Run: headless pygame with SDL's dummy video driver; simulated clock (each Clock.tick advances the game by its frame time, no real sleeping); random seed 0; keys injected as events and as key.get_pressed() state; no mouse input.
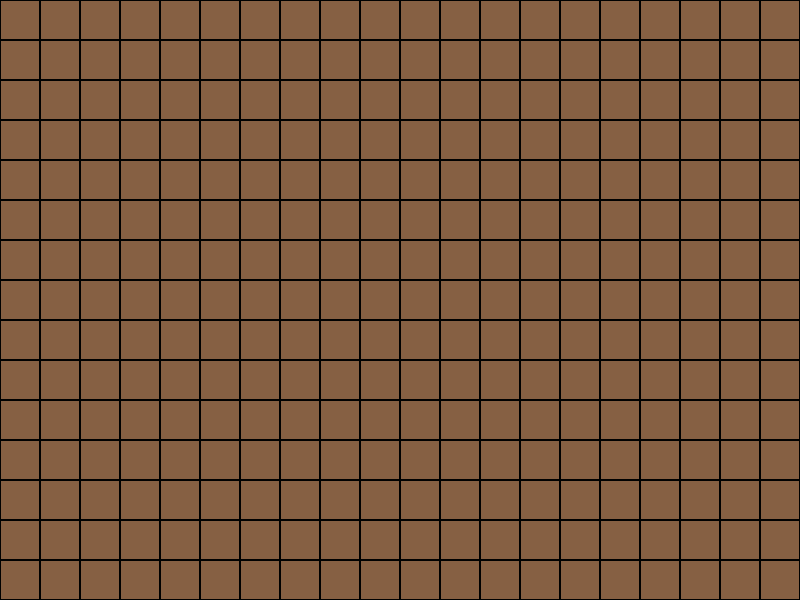
Frame 1 of 4 · flips 1–60 · no input
Frame 2 of 4 · flips 61–180 · tapped SPACE, RETURN · held RIGHT (→), D · screen unchanged from frame 1, image omitted
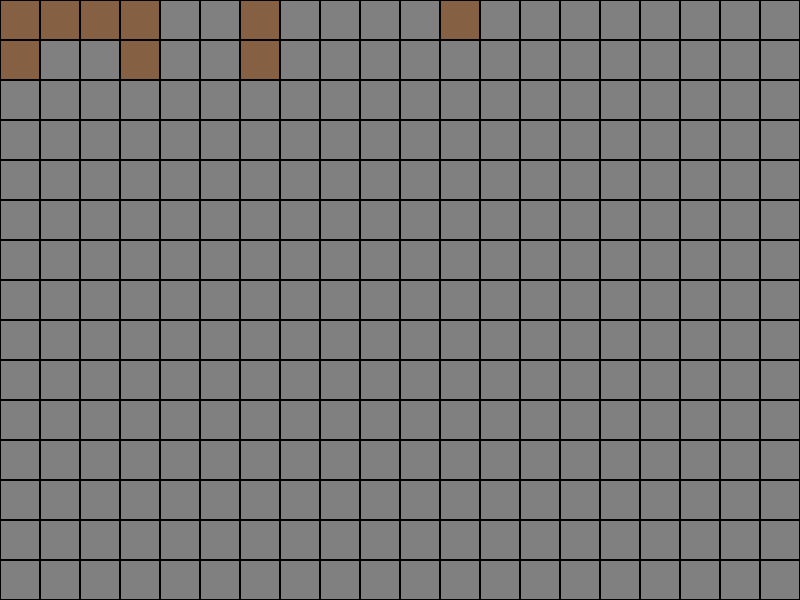
Frame 3 of 4 · flips 181–300 · held DOWN (↓), S
Frame 4 of 4 · flips 301–420 · held LEFT (←), A, UP (↑), W · screen same as frame 1, image omitted

The pygame program that drew these frames:

import pygame
import random

# --- Instellingen ---
SCHERM_BREEDTE = 800
SCHERM_HOOGTE = 600
BLOK_GROOTTE = 40  # Hoe groot elk blok is in pixels

# --- Kleuren van de blokken ---
KLEUR_LUCHT = (135, 206, 235)   # Lichtblauw
KLEUR_GRAS = (106, 170, 60)     # Groen
KLEUR_AARDE = (134, 96, 67)     # Bruin
KLEUR_STEEN = (128, 128, 128)   # Grijs
KLEUR_BEDROCK = (50, 50, 50)    # Donkergrijs
KLEUR_RAND = (0, 0, 0)          # Zwart (randen van blokken)

# --- Soorten blokken (als nummers) ---
LUCHT = 0
GRAS = 1
AARDE = 2
STEEN = 3
BEDROCK = 4

# --- Hoe groot de wereld is ---
WERELD_BREEDTE = 100   # 100 blokken breed
WERELD_HOOGTE = 50     # 50 blokken hoog


def maak_wereld():
    """Maakt een nieuwe wereld met blokken."""
    # Begin met een lege wereld (alles is lucht)
    wereld = [[LUCHT for _ in range(WERELD_BREEDTE)] for _ in range(WERELD_HOOGTE)]

    for x in range(WERELD_BREEDTE):
        # Kies een willekeurige hoogte voor het landschap
        grond_hoogte = random.randint(20, 28)

        for y in range(WERELD_HOOGTE):
            if y == grond_hoogte:
                wereld[y][x] = GRAS       # Bovenste laag = gras
            elif y < grond_hoogte + 4:
                wereld[y][x] = AARDE      # Daarna 4 lagen aarde
            elif y < WERELD_HOOGTE - 1:
                wereld[y][x] = STEEN      # De rest is steen
            else:
                wereld[y][x] = BEDROCK    # Onderste laag = bedrock

    return wereld


def teken_wereld(scherm, wereld, camera_x, camera_y):
    """Tekent alle zichtbare blokken op het scherm."""
    # Hoeveel blokken passen er op het scherm?
    blokken_x = SCHERM_BREEDTE // BLOK_GROOTTE + 2
    blokken_y = SCHERM_HOOGTE // BLOK_GROOTTE + 2

    # Begin bij het eerste zichtbare blok
    start_x = camera_x // BLOK_GROOTTE
    start_y = camera_y // BLOK_GROOTTE

    for y in range(start_y, min(start_y + blokken_y, WERELD_HOOGTE)):
        for x in range(start_x, min(start_x + blokken_x, WERELD_BREEDTE)):
            blok = wereld[y][x]

            # Kies de juiste kleur
            if blok == LUCHT:
                continue  # Lucht hoeven we niet te tekenen
            elif blok == GRAS:
                kleur = KLEUR_GRAS
            elif blok == AARDE:
                kleur = KLEUR_AARDE
            elif blok == STEEN:
                kleur = KLEUR_STEEN
            elif blok == BEDROCK:
                kleur = KLEUR_BEDROCK

            # Bereken waar op het scherm dit blok staat
            scherm_x = x * BLOK_GROOTTE - camera_x
            scherm_y = y * BLOK_GROOTTE - camera_y

            # Teken het blok
            pygame.draw.rect(scherm, kleur, (scherm_x, scherm_y, BLOK_GROOTTE, BLOK_GROOTTE))
            # Teken een randje eromheen
            pygame.draw.rect(scherm, KLEUR_RAND, (scherm_x, scherm_y, BLOK_GROOTTE, BLOK_GROOTTE), 1)


def main():
    pygame.init()
    scherm = pygame.display.set_mode((SCHERM_BREEDTE, SCHERM_HOOGTE))
    pygame.display.set_caption("Mijn Minecraft!")
    klok = pygame.time.Clock()

    # Maak de wereld aan
    wereld = maak_wereld()

    # Camera positie (hoeveel pixels zijn we al naar rechts/beneden)
    camera_x = 0
    camera_y = 0
    CAMERA_SNELHEID = 10

    # Spel-lus
    while True:
        for event in pygame.event.get():
            if event.type == pygame.QUIT:
                pygame.quit()
                return

        # Beweeg de camera met de pijltjestoetsen
        toetsen = pygame.key.get_pressed()
        if toetsen[pygame.K_LEFT]:
            camera_x -= CAMERA_SNELHEID
        if toetsen[pygame.K_RIGHT]:
            camera_x += CAMERA_SNELHEID
        if toetsen[pygame.K_UP]:
            camera_y -= CAMERA_SNELHEID
        if toetsen[pygame.K_DOWN]:
            camera_y += CAMERA_SNELHEID

        # Zorg dat de camera niet buiten de wereld gaat
        camera_x = max(0, min(camera_x, WERELD_BREEDTE * BLOK_GROOTTE - SCHERM_BREEDTE))
        camera_y = max(0, min(camera_y, WERELD_HOOGTE * BLOK_GROOTTE - SCHERM_HOOGTE))

        # Teken alles
        scherm.fill(KLEUR_LUCHT)  # Lucht achtergrond
        teken_wereld(scherm, wereld, camera_x, camera_y)

        pygame.display.flip()
        klok.tick(60)  # 60 frames per seconde


main()
